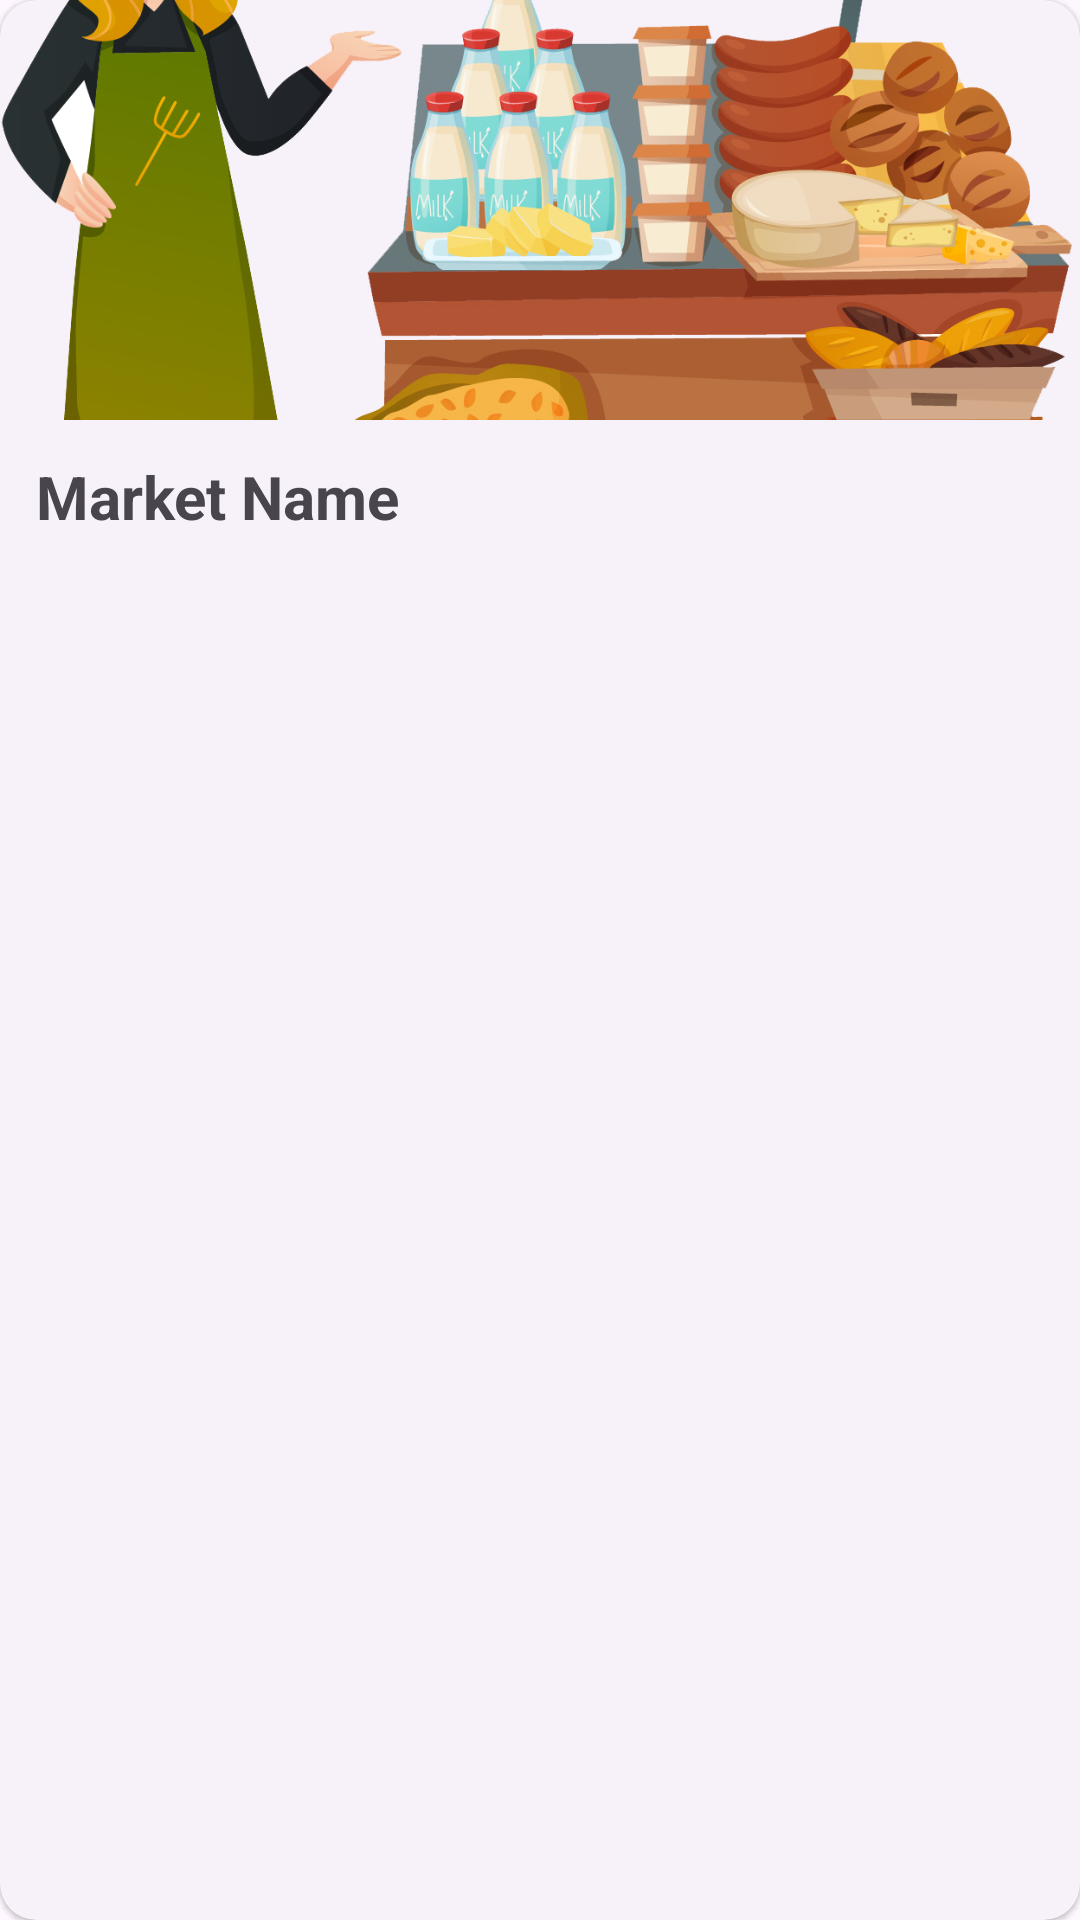

Here is an Android app screen rendered from its layout file. Give the layout XML and the strings, colors and styles it references.
<!-- AndroidManifest.xml: application theme Theme.FindingFresh -->
<!-- res/layout/market_layout.xml -->
<?xml version="1.0" encoding="utf-8"?>
<com.google.android.material.card.MaterialCardView xmlns:android="http://schemas.android.com/apk/res/android"
    xmlns:app="http://schemas.android.com/apk/res-auto"
    style="?attr/materialCardViewElevatedStyle"
    android:id="@+id/allMarketsRVLayout"
    android:layout_width="match_parent"
    android:layout_height="wrap_content"
    android:layout_marginTop="4dp"
    android:layout_marginBottom="4dp"
    android:layout_marginLeft="16dp"
    android:layout_marginRight="16dp">

    <LinearLayout
        android:layout_width="match_parent"
        android:layout_height="match_parent"
        android:orientation="vertical">

        <ImageView
            android:id="@+id/marketImage"
            android:contentDescription="Market Logo/Image"
            android:layout_width="match_parent"
            android:layout_height="140dp"
            android:scaleType="centerCrop"
            app:srcCompat="@drawable/farm_product" />

        <LinearLayout
            android:layout_width="match_parent"
            android:layout_height="match_parent"
            android:orientation="vertical"
            android:padding="12dp">

            <TextView
                android:id="@+id/marketName"
                android:layout_width="wrap_content"
                android:layout_height="wrap_content"
                android:text="Market Name"
                android:textSize="20sp"
                android:layout_marginBottom="4dp"
                android:textStyle="bold" />

        </LinearLayout>
    </LinearLayout>


</com.google.android.material.card.MaterialCardView>
<!-- resources referenced by this layout -->
<resources>
  <!-- drawable farm_product: png bitmap (drawable, 731117 bytes) -->
  <style name="Theme.FindingFresh" parent="Theme.Material3.DayNight.NoActionBar">
          
          <item name="colorPrimary">#19A974</item>
          <item name="colorPrimaryVariant">@color/purple_700</item>
          <item name="colorOnPrimary">@color/white</item>
          
          <item name="colorSecondary">@color/teal_200</item>
          <item name="colorSecondaryVariant">@color/teal_700</item>
          <item name="colorOnSecondary">@color/black</item>
          
          
          
      </style>
  <!-- not gathered from this repository: default colours our renderer supplied (Android Studio template values) -->
  <color name="purple_700">#FF3700B3</color>
  <color name="teal_200">#FF03DAC5</color>
  <color name="teal_700">#FF018786</color>
  <color name="black">#FF000000</color>
  <color name="white">#FFFFFFFF</color>
</resources>
